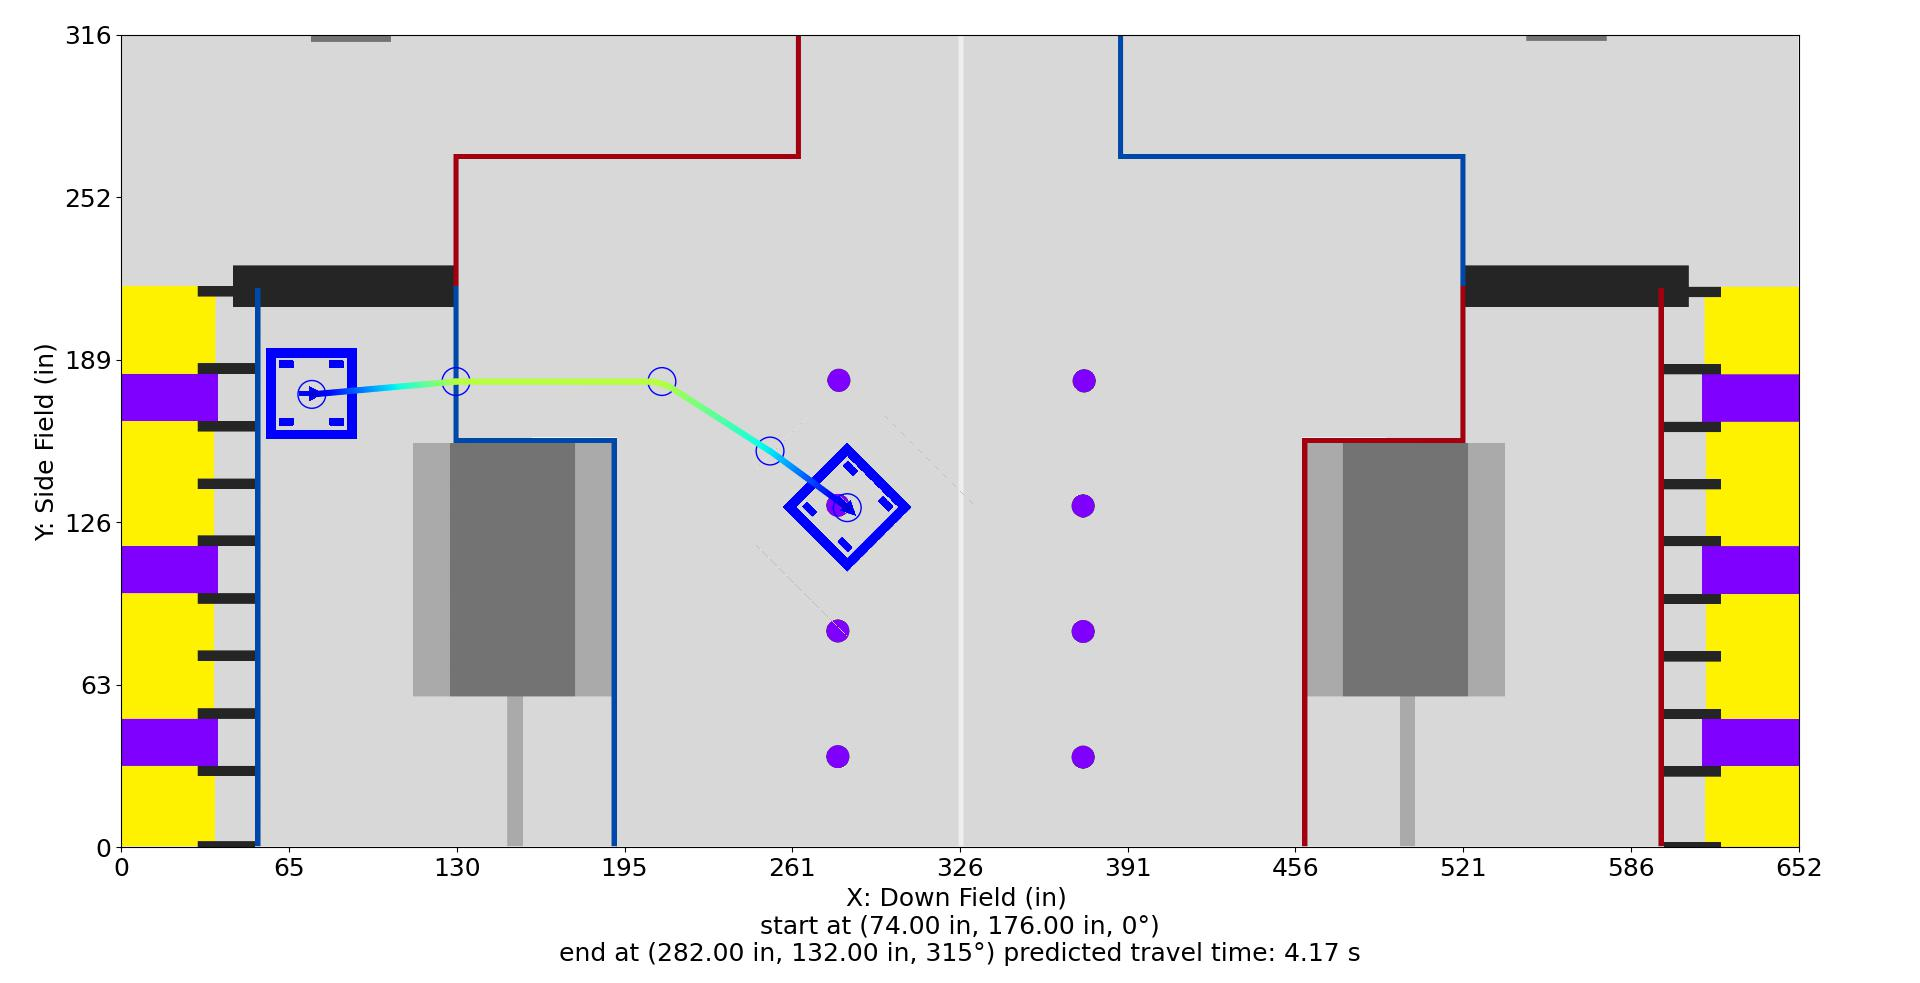

The file beside this chart, header and first rows:
Distance (in), Time (s), X (in), Y (in), Velocity (in/s), Orientation (deg), Touch, Rotational Velocity (deg/s), Way X (in), Way Y (in), Way Velocity (in/s), Way Orientation (deg), Way Turn Radius (in), Touch this Point
0.0, 0.0, 74.0, 176.0, 12.0, 0.0, 0, 0.0, 74.0, 176.0, 12.0, 0.0, 3.0, 0.0
1, 0.07845, 75, 176.1, 13.49, 359.8, 0, -3.581, 130.0, 181.0, 96.0, 340.0, 3.0, 0.0
2, 0.1487, 75.99, 176.2, 14.99, 359.4, 0, -6.822, 210.0, 181.0, 96.0, 315.0, 20.0, 0.0
3, 0.2122, 76.99, 176.3, 16.48, 358.9, 0, -9.782, 252.0, 154.0, 60.0, 315.0, 20.0, 0.0
4, 0.2703, 77.98, 176.4, 17.98, 358.2, 0, -12.51, 282.0, 132.0, 12.0, 315.0, 3.0, 0.0
5, 0.3237, 78.98, 176.4, 19.47, 357.5, 0, -15.03, , , , , , 
6, 0.3731, 79.98, 176.5, 20.96, 356.8, 0, -17.38, , , , , , 
7, 0.4192, 80.97, 176.6, 22.46, 356, 0, -19.58, , , , , , 
8, 0.4623, 81.97, 176.7, 23.95, 355.2, 0, -21.64, , , , , , 
9, 0.5028, 82.96, 176.8, 25.45, 354.3, 0, -23.44, , , , , , 
10, 0.541, 83.96, 176.9, 26.94, 353.5, 0, -23.44, , , , , , 
11, 0.5771, 84.96, 177, 28.43, 352.8, 0, -23.44, , , , , , 
12, 0.6113, 85.95, 177.1, 29.93, 352, 0, -23.44, , , , , , 
13, 0.6439, 86.95, 177.2, 31.42, 351.3, 0, -23.44, , , , , , 
14, 0.675, 87.94, 177.2, 32.92, 350.7, 0, -23.44, , , , , , 
15, 0.7047, 88.94, 177.3, 34.41, 350, 0, -23.44, , , , , , 
16, 0.7332, 89.94, 177.4, 35.9, 349.4, 0, -23.44, , , , , , 
17, 0.7605, 90.93, 177.5, 37.4, 348.8, 0, -23.44, , , , , , 
18, 0.7867, 91.93, 177.6, 38.89, 348.3, 0, -23.44, , , , , , 
19, 0.8119, 92.92, 177.7, 40.39, 347.7, 0, -23.44, , , , , , 
20, 0.8362, 93.92, 177.8, 41.88, 347.2, 0, -23.44, , , , , , 
21, 0.8597, 94.92, 177.9, 43.38, 346.7, 0, -23.44, , , , , , 
22, 0.8823, 95.91, 178, 44.87, 346.2, 0, -23.44, , , , , , 
23, 0.9043, 96.91, 178, 46.36, 345.7, 0, -23.44, , , , , , 
24, 0.9255, 97.9, 178.1, 47.86, 345.2, 0, -22.71, , , , , , 
25, 0.9461, 98.9, 178.2, 49.35, 344.8, 0, -21.69, , , , , , 
26, 0.966, 99.9, 178.3, 50.85, 344.4, 0, -20.71, , , , , , 
27, 0.9854, 100.9, 178.4, 52.34, 344.1, 0, -19.74, , , , , , 
28, 1.004, 101.9, 178.5, 53.83, 343.7, 0, -18.81, , , , , , 
29, 1.023, 102.9, 178.6, 55.33, 343.4, 0, -17.9, , , , , , 
30, 1.04, 103.9, 178.7, 56.82, 343.1, 0, -17.01, , , , , , 
31, 1.058, 104.9, 178.8, 58.32, 342.9, 0, -16.15, , , , , , 
32, 1.075, 105.9, 178.8, 59.81, 342.6, 0, -15.31, , , , , , 
33, 1.091, 106.9, 178.9, 61.3, 342.4, 0, -14.49, , , , , , 
34, 1.107, 107.9, 179, 62.8, 342.2, 0, -13.68, , , , , , 
35, 1.123, 108.9, 179.1, 64.29, 342, 0, -12.9, , , , , , 
36, 1.138, 109.9, 179.2, 65.79, 341.8, 0, -12.13, , , , , , 
37, 1.153, 110.9, 179.3, 67.28, 341.6, 0, -11.38, , , , , , 
38, 1.168, 111.8, 179.4, 68.77, 341.5, 0, -10.65, , , , , , 
39, 1.183, 112.8, 179.5, 70.27, 341.3, 0, -9.933, , , , , , 
40, 1.197, 113.8, 179.6, 71.76, 341.2, 0, -9.229, , , , , , 
41, 1.21, 114.8, 179.6, 73.26, 341.1, 0, -8.54, , , , , , 
42, 1.224, 115.8, 179.7, 74.75, 341, 0, -7.865, , , , , , 
43, 1.237, 116.8, 179.8, 76.24, 340.9, 0, -7.202, , , , , , 
44, 1.25, 117.8, 179.9, 77.74, 340.8, 0, -6.552, , , , , , 
45, 1.263, 118.8, 180, 79.23, 340.8, 0, -5.915, , , , , , 
46, 1.275, 119.8, 180.1, 80.73, 340.7, 0, -5.289, , , , , , 
47, 1.288, 120.8, 180.2, 82.22, 340.6, 0, -4.674, , , , , , 
48, 1.3, 121.8, 180.3, 83.71, 340.6, 0, -4.07, , , , , , 
49, 1.312, 122.8, 180.4, 85.21, 340.6, 0, -3.477, , , , , , 
50, 1.323, 123.8, 180.4, 86.7, 340.5, 0, -2.894, , , , , , 
51, 1.335, 124.8, 180.5, 88.2, 340.5, 0, -2.32, , , , , , 
52, 1.346, 125.8, 180.6, 89.69, 340.5, 0, -1.756, , , , , , 
53, 1.357, 126.8, 180.7, 91.18, 340.5, 0, -1.202, , , , , , 
54, 1.368, 127.8, 180.8, 92.68, 340.5, 0, -0.6559, , , , , , 
55, 1.379, 128.8, 180.9, 94.17, 340.0, 0, -0.1186, , , , , , 
56, 1.389, 129.8, 181, 95.67, 340.0, 0, 0.0, , , , , , 
56.22, 1.391, 130.0, 181.0, 95.97, 340, 0, -1.648, , , , , , 
57.22, 1.402, 131.0, 181.0, 96.0, 339.9, 0, -3.297, , , , , , 
58.22, 1.412, 132.0, 181.0, 96.0, 339.9, 0, -4.945, , , , , , 
... 166 more rows
